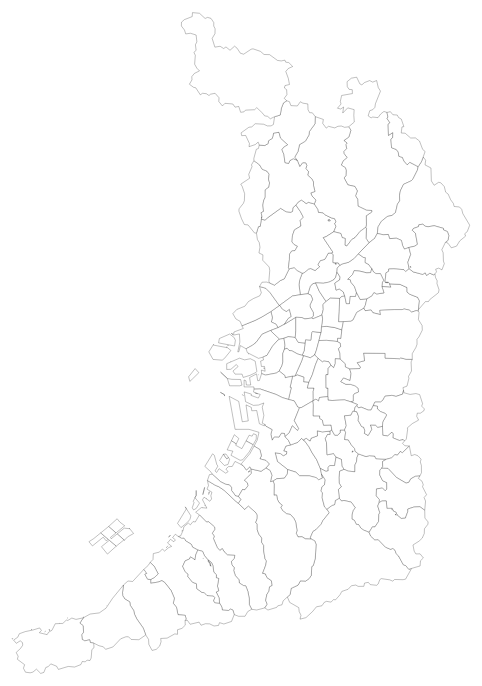
D3 v3 page, settled after 480 driven frames (8 s of simulated time); the page loaded 1 data file(s).


//グローバル変数
var graphY = 400;
//人口データ
var pop_data = new Array();
function loadPopData(){
    var xhr = new XMLHttpRequest();
    xhr.onload = function(){
        var tempArray = xhr.responseText.split("\n");
        for (var i=0;i<tempArray.length;i++){
            var strText = tempArray[i].split(",");
            pop_data.push(strText);
        }
    };
    xhr.open("get", "osaka201904suikei5sai.csv", true);
    xhr.send(null);
}
loadPopData();

//大阪府描画
function drawOsaka(){
  var g;
	var width  = window.innerWidth;
	var height = window.innerHeight;
	var ua = window.navigator.userAgent.toLowerCase(); //ブラウザ判定
	//scaleはスクリーンの大きさによって変更
	var scale;
	var label_font_size;
	var label_width;
	var label_height;
	var font_size;

  //スマートフォンの時は変数調整
	if ( width < 601) {
    scale = 30000;
    label_font_size='16pt';
    label_width=40;
    font_size='7pt'
    graphY = height / 2;
	} else {
    scale = 40000;
    label_font_size='16pt';
		label_width=80;
		font_size='10pt';
  }

  //マップ描画
	map = d3.select('#map')
			.append('svg')
			.attr('width', width)
			.attr('height', height)
			.append('g');
	// 同じディレクトリにあるgeojsonファイルをhttp経由で読み込む
	d3.json("osakapref_index.json", function(json) {
			var projection, path;
			//市区町村表示領域を生成
			var tooltip = d3.select("body")
						  .append("div")
						  .attr("class", "tip")
			// 投影を処理する関数を用意する。データからSVGのPATHに変換するため。
			projection = d3.geo.mercator()
						   .scale(scale)
						   .center(d3.geo.centroid(json))  // データから中心点を計算 .center(d3.geo.centroid(json))
						   .translate([width/2, height/2]); //ブラウザの中央に転移
			// pathジェネレータ関数
			path = d3.geo.path().projection(projection);
			// これがenterしたデータ毎に呼び出されpath要素のd属性にgeoJSONデータから変換した値を入れる
			map.selectAll('path')
			   .data(json.features)
			   .enter()
			   .append('path')
			   .attr('d', path)
			   .style("fill", function(d){
			           return d.properties.N03_002;
			          })
			   .attr("fill", function(d){
			   // 適当に色を塗るなど
					return "hsl(0,0%,80%)";
			   })
			   .attr("stroke","white" )
         //マウスオーバー
			   .on('mouseover', function(d){
             //indexを保存
             var i = d.properties.index;
             var barElements; //描画する棒グラフの要素を格納する変数
             //赤に塗る
				     d3.select(this).style("fill", "red");
				     //市区町村名を表示
				     var name = d.properties.N03_004 + "  人口:" + pop_data[i][1];
				     var label_x = String((width - label_width) / 2)+'px';
				     tooltip.style("font-size", label_font_size)
						     .style("left", label_x)
						     .style("top", "10px")
						     .style("visibility", "visible")
						     .text(name)
             //X軸ラベル描画
             draw5sai();
             //データ読み込み
             var dataSet = [];
             for (k=2; k<20;k++){
                dataSet.push(pop_data[i][k])
             }
             //描画
             barElements = map.selectAll("rect")
               .data(dataSet)
             //データの追加
             barElements.enter()
               .append("rect")
               .style("stroke", "rgb(0,160,0)")
               .style("fill", "rgb(0,200,10)")
               .style("fill-opacity", "0.6")
               .attr("x", 80)
               .attr("y", function(d,j){
                 return j * 12 + graphY;
               })
               .attr("width", function(d,j){
                 return (d / 30) + "px";
               })
               .attr("height", "12px");
             //データの更新
             barElements
               .attr("width", function(d,j){
                 return (d / 30) + "px";;
               })
			   })
			   .on('mouseout', function(d){
              //白で塗り直し
					    d3.select(this).style("fill", "white");
              //市区町村名　隠す
					    tooltip.style("visibility", "hidden")
			   })
			   .on('click', function(d) {
              // clickされた時のインタラクション
				      /*if(d.properties.N03_001!=""){
					      window.location.href=d.properties.N03_001;
				      }*/
			   });
	});
}

//年齢区分　描画
function draw5sai(){
    var label5sai = ["０-４歳","５-９歳","10-14歳","15-19歳","20-24歳","25-29歳","30-34歳","35-39歳","40-44歳","45-49歳","50-54歳","55-59歳","60-64歳","65-69歳","70-74歳","75-79歳","80-84歳","85歳以上"];
    map.selectAll("text.label")
       .data(label5sai)
       .enter()
       .append("text")
       .attr("class", "label")
       .attr("x", 2)
       .attr("y", function(d,i){
           return i * 12 + graphY + 12;
       })
       .style("font-size", 10 + "px")
       .text(function(d,i){
           return d;
       });
}



### data: osakapref_index.json
{
 "type": "FeatureCollection",
 "crs": {
  "type": "name",
  "properties": {
   "name": "urn:ogc:def:crs:EPSG::6668"
  }
 },
 "features": [
  {
   "type": "Feature",
   "geometry": {
    "type": "Polygon",
    "coordinates": "[... 1 items]"
   },
   "properties": {
    "N03_001": "大阪府",
    "N03_002": null,
    "N03_003": "大阪市",
    "N03_004": "都島区",
    "N03_007": "27102",
    "index": "0"
   }
  },
  {
   "type": "Feature",
   "geometry": {
    "type": "Polygon",
    "coordinates": "[... 1 items]"
   },
   "properties": {
    "N03_001": "大阪府",
    "N03_002": null,
    "N03_003": "大阪市",
    "N03_004": "福島区",
    "N03_007": "27103",
    "index": "1"
   }
  },
  {
   "type": "Feature",
   "geometry": {
    "type": "Polygon",
    "coordinates": "[... 1 items]"
   },
   "properties": {
    "N03_001": "大阪府",
    "N03_002": null,
    "N03_003": "大阪市",
    "N03_004": "此花区",
    "N03_007": "27104",
    "index": "2"
   }
  },
  {
   "type": "Feature",
   "geometry": {
    "type": "Polygon",
    "coordinates": "[... 1 items]"
   },
   "properties": {
    "N03_001": "大阪府",
    "N03_002": null,
    "N03_003": "大阪市",
    "N03_004": "此花区",
    "N03_007": "27104",
    "index": "2"
   }
  },
  {
   "type": "Feature",
   "geometry": {
    "type": "Polygon",
    "coordinates": "[... 1 items]"
   },
   "properties": {
    "N03_001": "大阪府",
    "N03_002": null,
    "N03_003": "大阪市",
    "N03_004": "此花区",
    "N03_007": "27104",
    "index": "2"
   }
  },
  {
   "type": "Feature",
   "geometry": {
    "type": "Polygon",
    "coordinates": "[... 1 items]"
   },
   "properties": {
    "N03_001": "大阪府",
    "N03_002": null,
    "N03_003": "大阪市",
    "N03_004": "此花区",
    "N03_007": "27104",
    "index": "2"
   }
  },
  {
   "type": "Feature",
   "geometry": {
    "type": "Polygon",
    "coordinates": "[... 1 items]"
   },
   "properties": {
    "N03_001": "大阪府",
    "N03_002": null,
    "N03_003": "大阪市",
    "N03_004": "此花区",
    "N03_007": "27104",
    "index": "2"
   }
  },
  {
   "type": "Feature",
   "geometry": {
    "type": "Polygon",
    "coordinates": "[... 1 items]"
   },
   "properties": {
    "N03_001": "大阪府",
    "N03_002": null,
    "N03_003": "大阪市",
    "N03_004": "此花区",
    "N03_007": "27104",
    "index": "2"
   }
  },
  "... 135 more items"
 ]
}